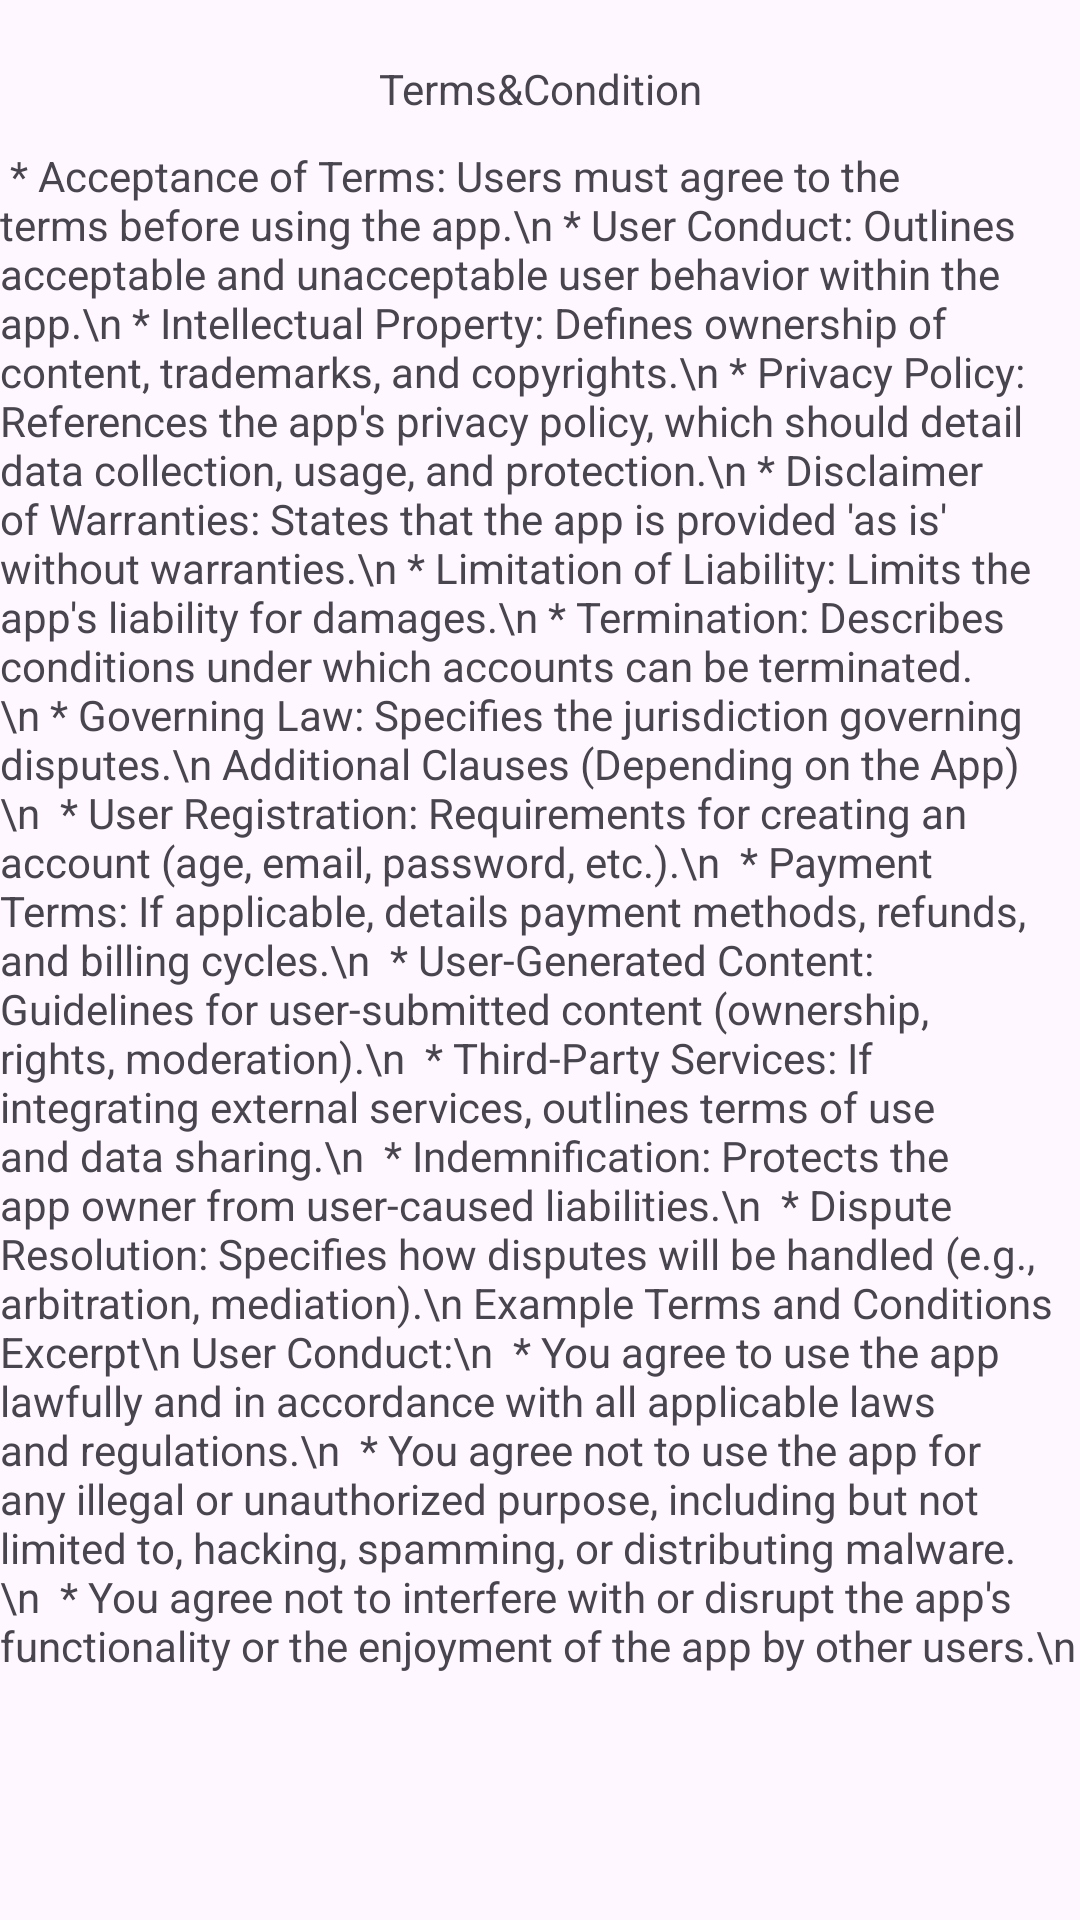

The Android layout XML behind this screen, and the referenced resources:
<!-- AndroidManifest.xml: application theme Theme.KvtCheaf -->
<!-- res/layout/activity_terms.xml -->
<?xml version="1.0" encoding="utf-8"?>
<LinearLayout xmlns:android="http://schemas.android.com/apk/res/android"
    xmlns:app="http://schemas.android.com/apk/res-auto"
    xmlns:tools="http://schemas.android.com/tools"
    android:id="@+id/main"
    android:layout_width="match_parent"
    android:layout_height="match_parent"
    android:orientation="vertical"
    tools:context=".terms"
    >

    <TextView
        android:id="@+id/text"
        android:layout_width="154dp"
        android:layout_height="wrap_content"
        android:layout_gravity="center"
        android:layout_marginTop="20dp"
        android:gravity="center"
        android:text="Terms&amp;Condition" />

    <TextView
        android:id="@+id/textView4"
        android:layout_width="wrap_content"
        android:layout_height="wrap_content"
        android:contentDescription="Description of the text"
        android:text=" * Acceptance of Terms: Users must agree to the terms before using the app.\n
* User Conduct: Outlines acceptable and unacceptable user behavior within the app.\n
* Intellectual Property: Defines ownership of content, trademarks, and copyrights.\n
* Privacy Policy: References the app's privacy policy, which should detail data collection, usage, and protection.\n
* Disclaimer of Warranties: States that the app is provided 'as is' without warranties.\n
* Limitation of Liability: Limits the app's liability for damages.\n
* Termination: Describes conditions under which accounts can be terminated.\n
* Governing Law: Specifies the jurisdiction governing disputes.\n
Additional Clauses (Depending on the App)\n
 * User Registration: Requirements for creating an account (age, email, password, etc.).\n
 * Payment Terms: If applicable, details payment methods, refunds, and billing cycles.\n
 * User-Generated Content: Guidelines for user-submitted content (ownership, rights, moderation).\n
 * Third-Party Services: If integrating external services, outlines terms of use and data sharing.\n
 * Indemnification: Protects the app owner from user-caused liabilities.\n
 * Dispute Resolution: Specifies how disputes will be handled (e.g., arbitration, mediation).\n
Example Terms and Conditions Excerpt\n
User Conduct:\n
 * You agree to use the app lawfully and in accordance with all applicable laws and regulations.\n
 * You agree not to use the app for any illegal or unauthorized purpose, including but not limited to, hacking, spamming, or distributing malware.\n
 * You agree not to interfere with or disrupt the app's functionality or the enjoyment of the app by other users.\n
"
        android:layout_marginTop="10dp"
        />
</LinearLayout>
<!-- resources referenced by this layout -->
<resources>
  <style name="Theme.KvtCheaf" parent="Base.Theme.KvtCheaf" />
  <style name="Base.Theme.KvtCheaf" parent="Theme.Material3.DayNight.NoActionBar">
          
          
      </style>
</resources>
